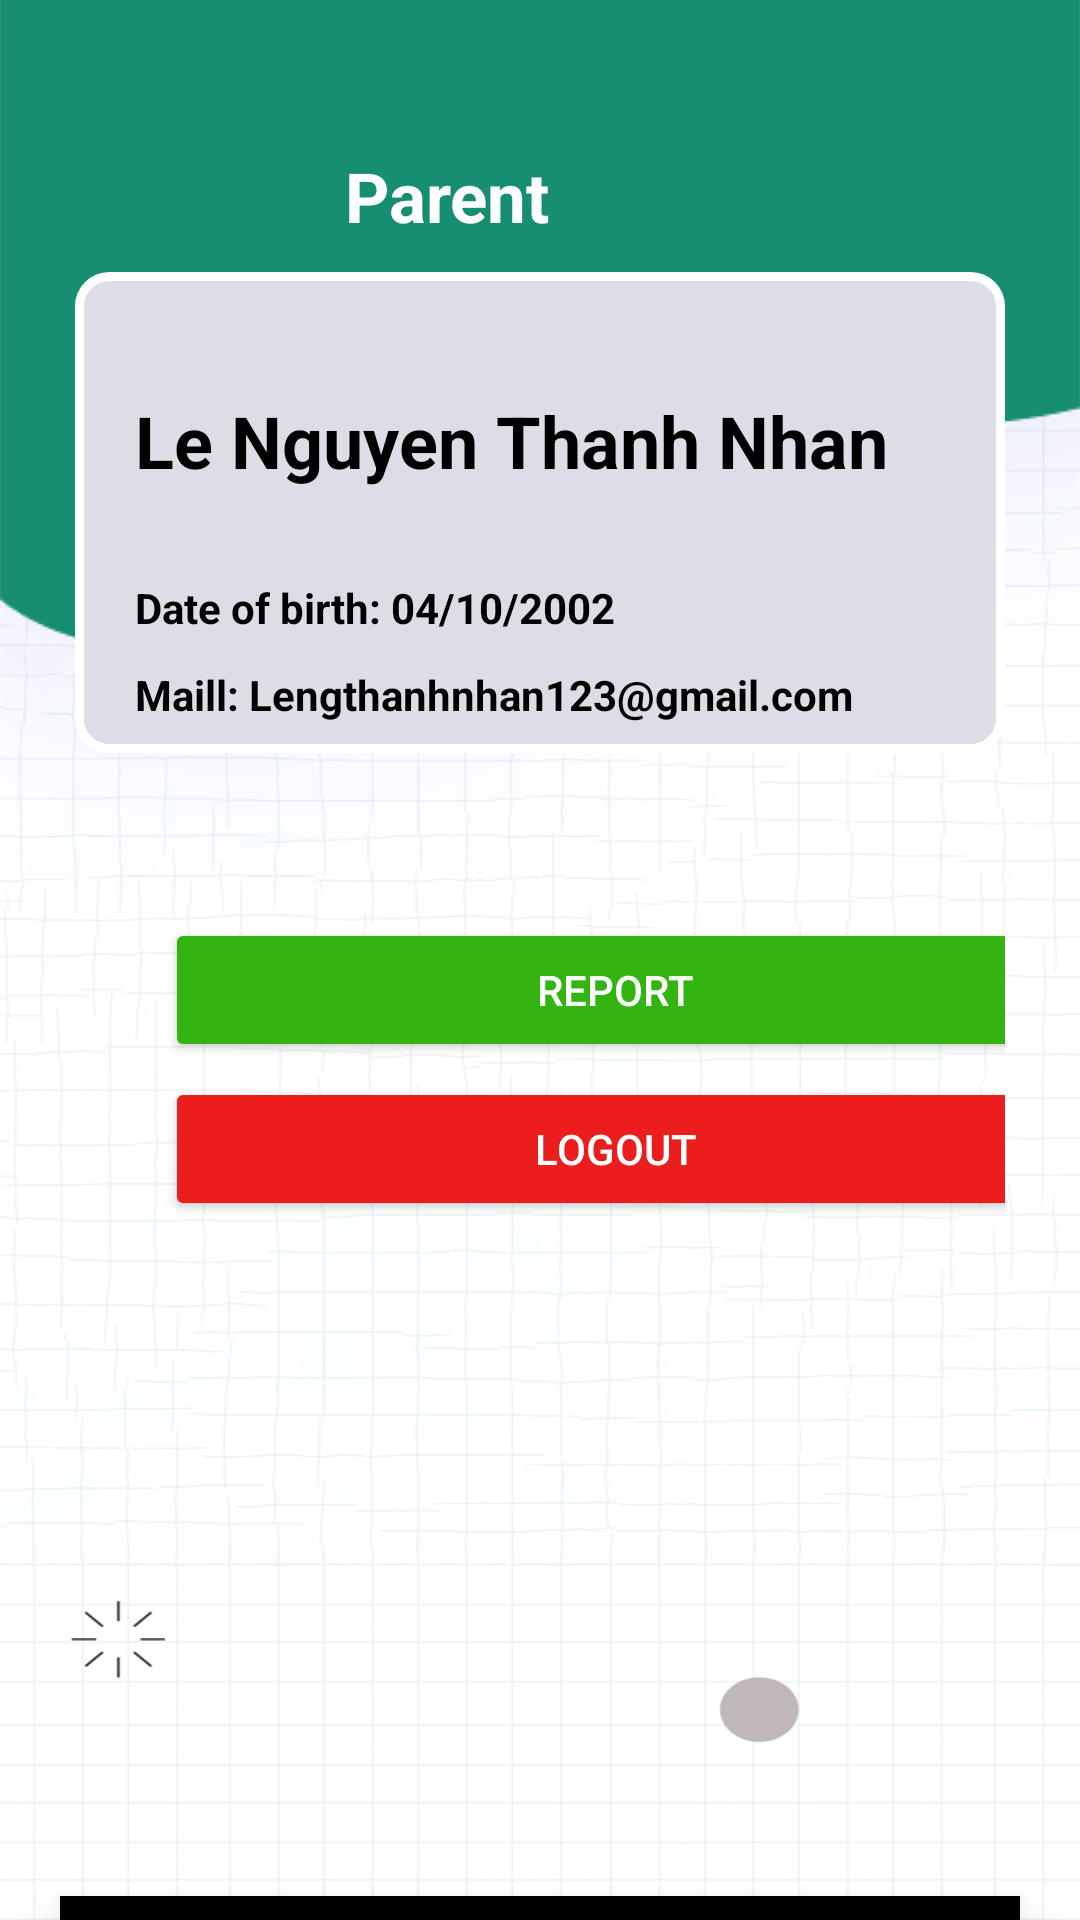

Android layout source for this screen:
<!-- AndroidManifest.xml: application theme Theme.Hss -->
<!-- res/layout/activity_parent_account.xml -->
<?xml version="1.0" encoding="utf-8"?>
<LinearLayout xmlns:android="http://schemas.android.com/apk/res/android"
    xmlns:app="http://schemas.android.com/apk/res-auto"
    xmlns:tools="http://schemas.android.com/tools"
    android:layout_width="match_parent"
    android:layout_height="match_parent"
    android:background="@drawable/background"
    android:orientation="vertical"
    tools:context=".Screen.AccountActivity">

    <ScrollView
        android:id="@+id/scrollView"
        android:layout_width="match_parent"
        android:layout_height="632dp"
        android:layout_marginLeft="15dp"
        android:layout_marginRight="15dp"
        app:layout_constraintEnd_toEndOf="parent"
        app:layout_constraintStart_toStartOf="parent"
        app:layout_constraintTop_toBottomOf="@+id/button_scrollUp">

        <LinearLayout
            android:layout_width="match_parent"
            android:layout_height="wrap_content"

            android:orientation="vertical">


            <TextView
                android:layout_width="wrap_content"
                android:layout_height="wrap_content"
                android:layout_marginLeft="100dp"
                android:layout_marginTop="50dp"
                android:text="Parent"
                android:textColor="@color/white"
                android:textSize="23sp"
                android:textStyle="bold" />

            <LinearLayout
                android:layout_width="match_parent"
                android:layout_height="wrap_content"
                android:background="@xml/duongvien_goctron"
                android:orientation="vertical"
                android:padding="10dp">

                <ImageView
                    android:layout_width="match_parent"
                    android:layout_height="wrap_content"
                    tools:srcCompat="@tools:sample/avatars" />

                <LinearLayout
                    android:layout_width="match_parent"
                    android:layout_height="wrap_content"
                    android:background="@xml/nen_infor_account"
                    android:orientation="vertical"

                    android:padding="10dp">

                    <TextView
                        android:layout_width="match_parent"
                        android:layout_height="wrap_content"
                        android:layout_marginLeft="10dp"
                        android:layout_marginTop="30dp"
                        android:text="Le Nguyen Thanh Nhan"
                        android:textColor="#000000"
                        android:textSize="24sp"
                        android:textStyle="bold" />

                    <TextView
                        android:layout_width="match_parent"
                        android:layout_height="wrap_content"
                        android:layout_marginLeft="10dp"
                        android:layout_marginTop="30dp"
                        android:text="Date of birth: 04/10/2002"
                        android:textColor="#000000"
                        android:textSize="14sp"
                        android:textStyle="bold" />

                    <TextView
                        android:layout_width="match_parent"
                        android:layout_height="wrap_content"
                        android:layout_marginLeft="10dp"
                        android:layout_marginTop="10dp"
                        android:text="Maill: Lengthanhnhan123@gmail.com"
                        android:textColor="#000000"
                        android:textSize="14sp"
                        android:textStyle="bold" />
                </LinearLayout>

                <LinearLayout
                    android:layout_width="match_parent"
                    android:layout_height="wrap_content"
                    android:layout_marginTop="30dp"
                    android:background="@xml/duongvien_goctron"
                    android:orientation="vertical"
                    android:padding="10dp">

                </LinearLayout>

                <Button
                    android:id="@+id/btn_Report"
                    android:layout_width="300dp"
                    android:layout_height="wrap_content"
                    android:layout_marginLeft="30dp"
                    android:layout_marginTop="5dp"
                    android:backgroundTint="#33b410"
                    android:text="Report"
                    android:textColor="@color/white" />

                <Button
                    android:id="@+id/btn_Logout"
                    android:layout_width="300dp"
                    android:layout_height="wrap_content"
                    android:layout_marginLeft="30dp"
                    android:layout_marginTop="5dp"
                    android:backgroundTint="#EC1D1D"
                    android:text="Logout"
                    android:textColor="@color/white" />

            </LinearLayout>

        </LinearLayout>
    </ScrollView>

    <com.google.android.material.bottomnavigation.BottomNavigationView
        android:id="@+id/bottom_navigation"
        android:layout_width="match_parent"
        android:layout_height="wrap_content"
        android:paddingTop="10dp"
        android:layout_marginLeft="20dp"
        android:layout_marginRight="20dp"
        android:background="@xml/duongvien_goctron"
        app:menu="@xml/bottom_navigation_menu" />

</LinearLayout>
<!-- resources referenced by this layout -->
<resources>
  <color name="white">#FFFFFFFF</color>
  <!-- drawable background: png bitmap (drawable, 253288 bytes) -->
  <style name="Theme.Hss" parent="Theme.MaterialComponents.DayNight.DarkActionBar">
          
          <item name="colorPrimary">@color/purple_500</item>
          <item name="colorPrimaryVariant">@color/purple_700</item>
          <item name="colorOnPrimary">@color/white</item>
          
          <item name="colorSecondary">@color/teal_200</item>
          <item name="colorSecondaryVariant">@color/teal_700</item>
          <item name="colorOnSecondary">@color/black</item>
          
          <item name="android:statusBarColor" tools:targetApi="l">?attr/colorPrimaryVariant</item>
          
      </style>
  <color name="purple_500">#FF6200EE</color>
  <color name="purple_700">#FF3700B3</color>
  <color name="teal_200">#FF03DAC5</color>
  <color name="teal_700">#FF018786</color>
  <color name="black">#FF000000</color>
</resources>
